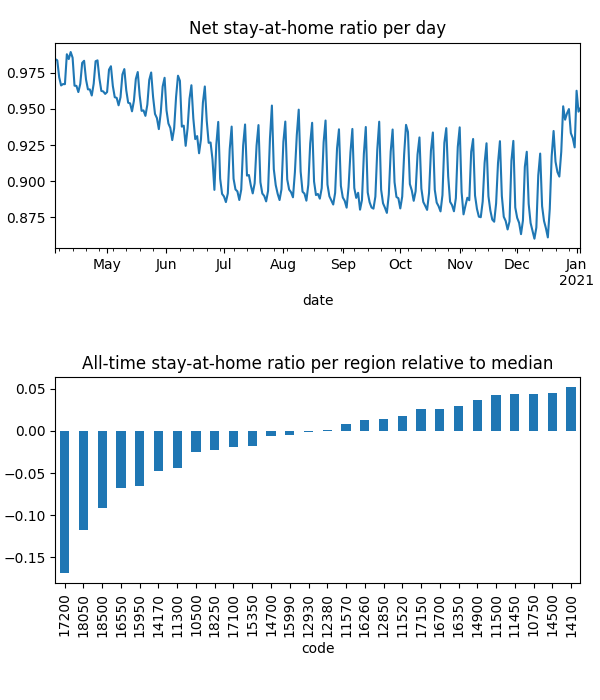

Source data for this figure (header and first rows):
date, code, km, stay, weight, visit
2020-04-04, 10500, 3.025, 0.9786, 0.0002003, 0.07667
2020-04-04, 10750, 2.063, 0.9961, 0.0004828, 0.001204
2020-04-04, 11300, 3.903, 0.9751, 4.351312317693351e-05, 0.03082
2020-04-04, 11450, 2.024, 0.9989, 0.0001297, 0.0
2020-04-04, 11500, 2.024, 0.9972, 0.0002167, 0.0
2020-04-04, 11520, 2.908, 0.992, 5.627106104654452e-05, 0.01867
2020-04-04, 11570, 2.712, 0.9869, 0.0003903, 0.03341
2020-04-04, 12380, 3.048, 0.9825, 0.000282, 0.07392
2020-04-04, 12850, 2.305, 0.9867, 0.0002401, 0.01498
2020-04-04, 12930, 3.045, 0.9827, 0.0001524, 0.04128
2020-04-04, 14100, , 1.0, 8.877788103877195e-06, 0.0
2020-04-04, 14170, 2.597, 0.9795, 0.0001979, 0.0954
2020-04-04, 14500, 2.939, 0.9967, 8.312151532713213e-05, 0.007417
2020-04-04, 14700, 2.289, 0.9906, 2.7291654531816127e-05, 0.007395
2020-04-04, 14900, 2.137, 0.9945, 0.0002493, 0.005353
2020-04-04, 15350, 2.215, 0.9815, 2.2406508310385e-05, 0.007927
2020-04-04, 15950, 2.853, 0.9768, 6.390759428735768e-05, 0.02446
2020-04-04, 15990, 2.348, 0.9844, 0.000214, 0.0
2020-04-04, 16260, 3.765, 0.9892, 0.0002674, 0.05459
2020-04-04, 16350, 2.761, 0.9945, 0.0002613, 0.0003225
2020-04-04, 16550, 2.541, 0.9676, 0.0001364, 0.07117
2020-04-04, 16700, 2.031, 0.9967, 9.863476011978224e-05, 0.002772
2020-04-04, 17100, 4.304, 0.9795, 5.3787112716659864e-05, 0.02603
2020-04-04, 17150, 2.025, 0.998, 0.0002001, 0.0
2020-04-04, 17200, 4.186, 0.9471, 0.0003513, 0.249
2020-04-04, 18050, 2.64, 0.9422, 6.160785099749285e-05, 0.07013
2020-04-04, 18250, 2.887, 0.9848, 6.512823638405802e-05, 0.01479
2020-04-04, 18500, 2.405, 0.9561, 6.0320285757008034e-05, 0.07056
2020-04-05, 10500, 4.027, 0.9781, 0.0001967, 0.05458
2020-04-05, 10750, 2.06, 0.9963, 0.0004735, 0.0006013
2020-04-05, 11300, 4.41, 0.9681, 4.331003558822409e-05, 0.02654
2020-04-05, 11450, 2.414, 0.9988, 0.000126, 0.0
2020-04-05, 11500, 2.024, 0.9972, 0.0002105, 0.0
2020-04-05, 11520, 3.417, 0.9884, 5.6270829930812315e-05, 0.01808
2020-04-05, 11570, 4.13, 0.986, 0.0003867, 0.01938
2020-04-05, 12380, 3.321, 0.9798, 0.0002813, 0.05444
2020-04-05, 12850, 2.206, 0.9861, 0.0002372, 0.01053
2020-04-05, 12930, 4.866, 0.9823, 0.0001516, 0.02924
2020-04-05, 14100, , 1.0, 8.921535862871643e-06, 0.0
2020-04-05, 14170, 3.349, 0.9785, 0.0001972, 0.08163
2020-04-05, 14500, 3.17, 0.9962, 8.309205717197685e-05, 0.006687
2020-04-05, 14700, 2.299, 0.989, 2.7210365611503937e-05, 0.007801
2020-04-05, 14900, 2.196, 0.9943, 0.0002458, 0.005018
2020-04-05, 15350, 2.153, 0.9823, 2.2022000132901543e-05, 0.003868
2020-04-05, 15950, 2.663, 0.9778, 6.403697955005735e-05, 0.03492
2020-04-05, 15990, 2.837, 0.9828, 0.0002123, 0.0
2020-04-05, 16260, 4.786, 0.9883, 0.0002628, 0.05214
2020-04-05, 16350, 2.618, 0.9954, 0.0002551, 0.0005043
2020-04-05, 16550, 3.248, 0.9613, 0.0001358, 0.05654
2020-04-05, 16700, 2.031, 0.9966, 9.846550880599586e-05, 0.002417
2020-04-05, 17100, 4.662, 0.9783, 5.374938429823273e-05, 0.03015
2020-04-05, 17150, 2.025, 0.9965, 0.0001951, 0.0
2020-04-05, 17200, 3.78, 0.9477, 0.0003488, 0.3686
2020-04-05, 18050, 2.912, 0.9408, 6.189999447690673e-05, 0.05516
2020-04-05, 18250, 3.195, 0.9855, 6.461731320076584e-05, 0.01737
2020-04-05, 18500, 2.507, 0.9605, 6.0236788351966164e-05, 0.06159
2020-04-06, 10500, 4.704, 0.9698, 0.0001806, 0.06286
2020-04-06, 10750, 2.144, 0.995, 0.0004174, 0.001888
2020-04-06, 11300, 4.994, 0.9597, 3.980105856342306e-05, 0.02276
2020-04-06, 11450, 2.369, 0.9971, 0.000106, 0.0
... 7,640 more rows
